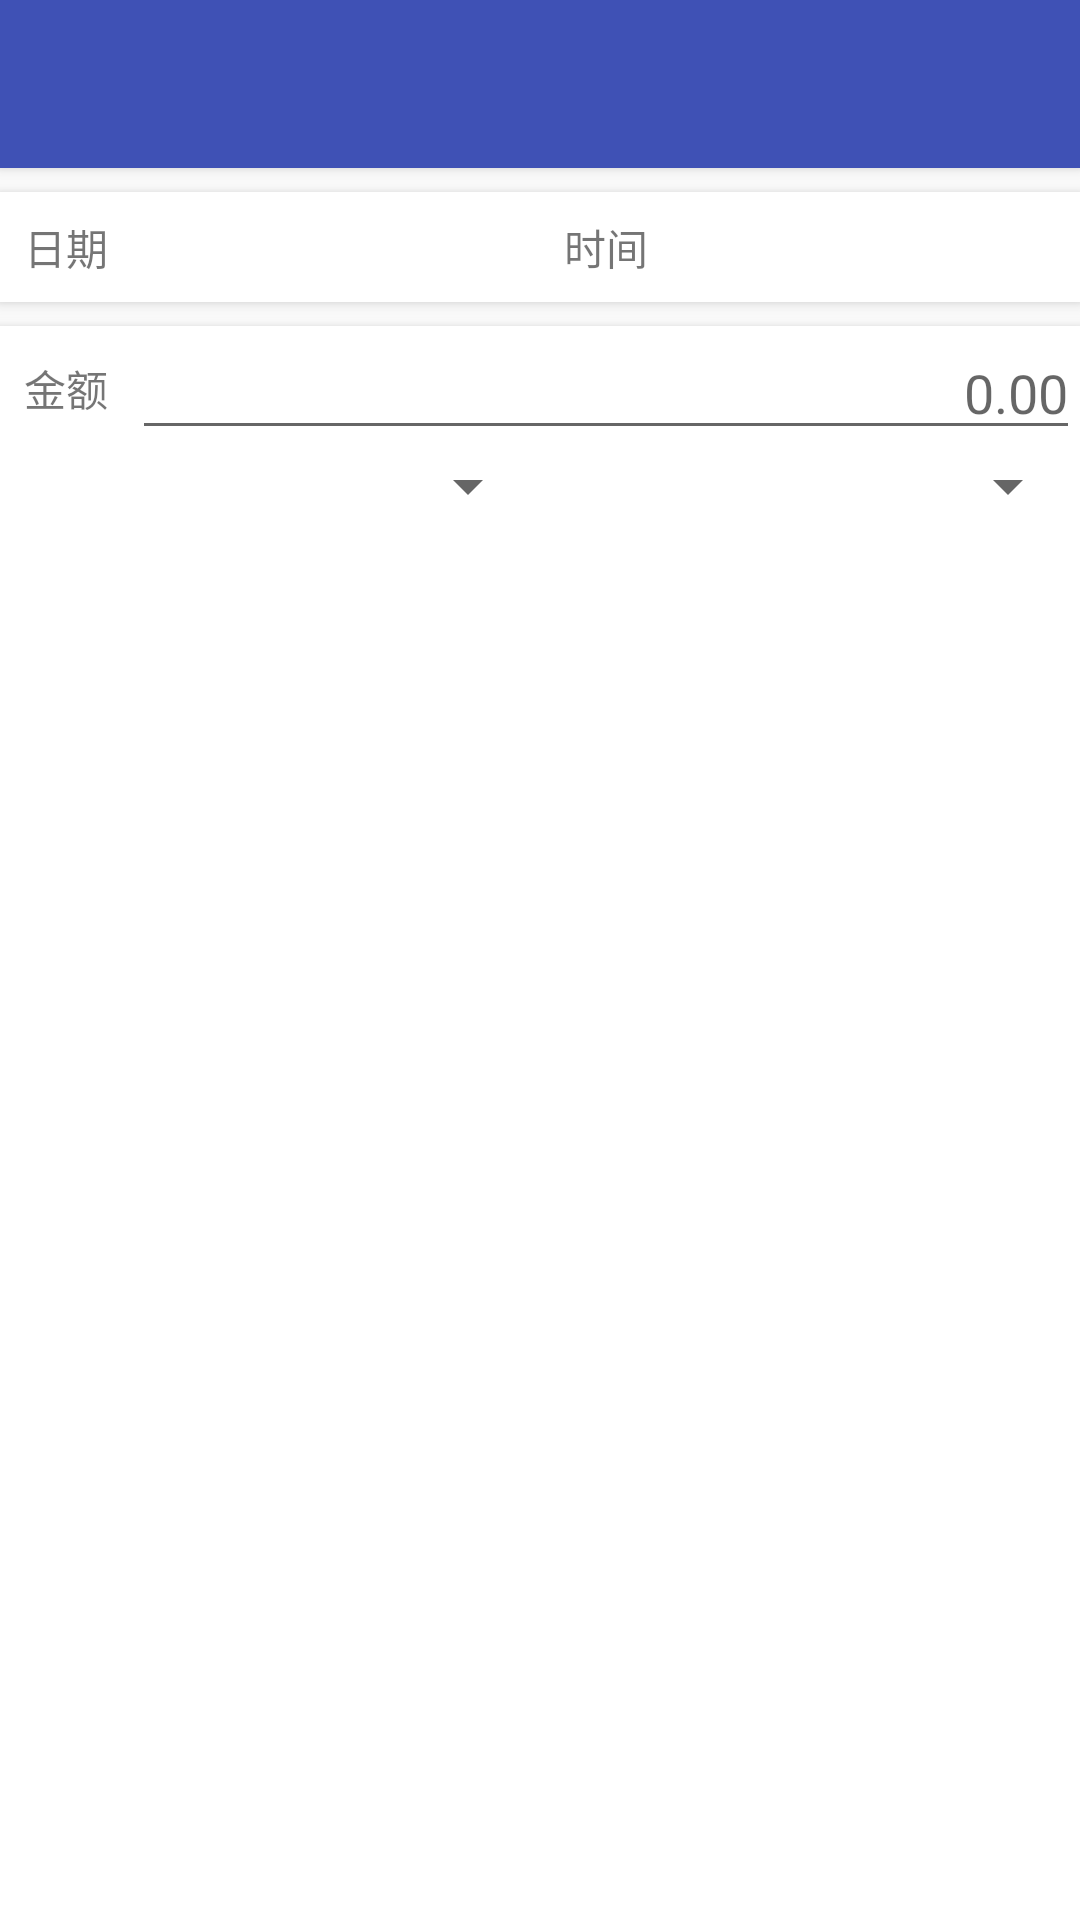

The Android layout XML behind this screen, and the referenced resources:
<!-- AndroidManifest.xml: application theme AppTheme -->
<!-- res/layout/activity_add_record.xml -->
<?xml version="1.0" encoding="utf-8"?>
<RelativeLayout
    xmlns:android="http://schemas.android.com/apk/res/android"
    xmlns:app="http://schemas.android.com/apk/res-auto"
    xmlns:tools="http://schemas.android.com/tools"
    android:layout_width="match_parent"
    android:layout_height="match_parent"
    android:background="@android:color/white"
    tools:context="com.ssynhtn.money.ui.AddRecordActivity">

    <include 
        android:id="@+id/toolbar"
        layout="@layout/toolbar" />
    
    <ScrollView
        android:layout_width="match_parent"
        android:layout_height="match_parent"
        android:layout_below="@+id/toolbar"
        >
        
        <LinearLayout
            android:orientation="vertical"
            android:layout_width="match_parent"
            android:layout_height="wrap_content">

            <android.support.v7.widget.CardView
                android:layout_width="match_parent"
                android:layout_height="wrap_content"
                android:layout_marginTop="8dp"
                app:cardElevation="@dimen/card_view_elevation"
                app:cardCornerRadius="0dp"
                >

                <LinearLayout
                    android:orientation="horizontal"
                    android:layout_width="match_parent"
                    android:layout_height="wrap_content">

                    <TextView
                        android:layout_width="wrap_content"
                        android:layout_height="wrap_content"
                        android:gravity="center"
                        android:text="@string/label_date"
                        android:padding="8dp"
                        />

                    <TextView
                        android:id="@+id/text_view_date"
                        android:layout_weight="1"
                        android:layout_width="0dp"
                        android:layout_height="wrap_content"
                        android:gravity="center"
                        android:padding="8dp"
                        tools:text="1999.99.99"
                        android:background="?attr/selectableItemBackground"
                        />

                    <TextView
                        android:layout_width="wrap_content"
                        android:layout_height="wrap_content"
                        android:gravity="center"
                        android:text="@string/label_time"
                        android:padding="8dp"
                        />

                    <TextView
                        android:id="@+id/text_view_time"
                        android:layout_weight="1"
                        android:layout_width="0dp"
                        android:layout_height="wrap_content"
                        android:gravity="center"
                        android:padding="8dp"
                        tools:text="20:19"
                        android:background="?attr/selectableItemBackground"
                        />

                </LinearLayout>

            </android.support.v7.widget.CardView>


            <android.support.v7.widget.CardView
                app:cardCornerRadius="0dp"
                app:cardElevation="@dimen/card_view_elevation"
                android:layout_width="match_parent"
                android:layout_height="wrap_content"
                android:layout_marginTop="8dp"
                >


                <LinearLayout
                    android:orientation="vertical"
                    android:layout_width="match_parent"
                    android:layout_height="wrap_content">
                    <LinearLayout
                        android:orientation="horizontal"
                        android:layout_width="match_parent"
                        android:layout_height="wrap_content">

                        <TextView
                            android:text="金额"
                            android:layout_gravity="center_vertical"
                            android:layout_width="wrap_content"
                            android:layout_height="wrap_content"
                            android:gravity="center"
                            android:padding="8dp"
                            />

                        <EditText
                            android:id="@+id/edit_text_money"
                            android:layout_gravity="center_vertical"
                            android:layout_width="match_parent"
                            android:layout_height="wrap_content"
                            android:gravity="right|center_vertical"
                            android:hint="0.00"
                            android:inputType="numberDecimal"
                            />


                    </LinearLayout>

                    <LinearLayout
                        android:orientation="horizontal"
                        android:layout_width="match_parent"
                        android:layout_height="wrap_content">


                        <Spinner
                            android:layout_width="0dp"
                            android:layout_height="wrap_content"
                            android:layout_weight="1"
                            android:id="@+id/spinner_money_in_or_out"/>

                        <Spinner
                            android:id="@+id/spinner_owner"
                            android:layout_weight="1"
                            android:layout_width="0dp"
                            android:layout_height="wrap_content" />
                    </LinearLayout>

                </LinearLayout>

            </android.support.v7.widget.CardView>


            
        </LinearLayout>
        
        
    </ScrollView>

</RelativeLayout>
<!-- res/layout/toolbar.xml (included above) -->
<?xml version="1.0" encoding="utf-8"?>
<android.support.v7.widget.Toolbar xmlns:android="http://schemas.android.com/apk/res/android"
                                   xmlns:app="http://schemas.android.com/apk/res-auto"
                                   android:id="@+id/toolbar"
                                   android:layout_width="match_parent"
                                   android:layout_height="?attr/actionBarSize"
                                   android:background="?attr/colorPrimary"
                                   android:elevation="@dimen/toolbar_elevation"
                                   android:theme="@style/AppTheme.AppBarOverlay"
                                   app:popupTheme="@style/AppTheme.PopupOverlay"/>
<!-- resources referenced by this layout -->
<resources>
  <dimen name="card_view_elevation">4dp</dimen>
  <dimen name="toolbar_elevation">4dp</dimen>
  <string name="label_date">日期</string>
  <string name="label_time">时间</string>
  <style name="AppTheme.AppBarOverlay" parent="ThemeOverlay.AppCompat.Dark.ActionBar" />
  <style name="AppTheme.PopupOverlay" parent="ThemeOverlay.AppCompat.Light" />
  <style name="AppTheme" parent="Theme.AppCompat.Light.NoActionBar">
          
          <item name="colorPrimary">@color/colorPrimary</item>
          <item name="colorPrimaryDark">@color/colorPrimaryDark</item>
          <item name="colorAccent">@color/colorAccent</item>
      </style>
  <color name="colorPrimary">#3F51B5</color>
  <color name="colorPrimaryDark">#303F9F</color>
  <color name="colorAccent">#FF4081</color>
</resources>
